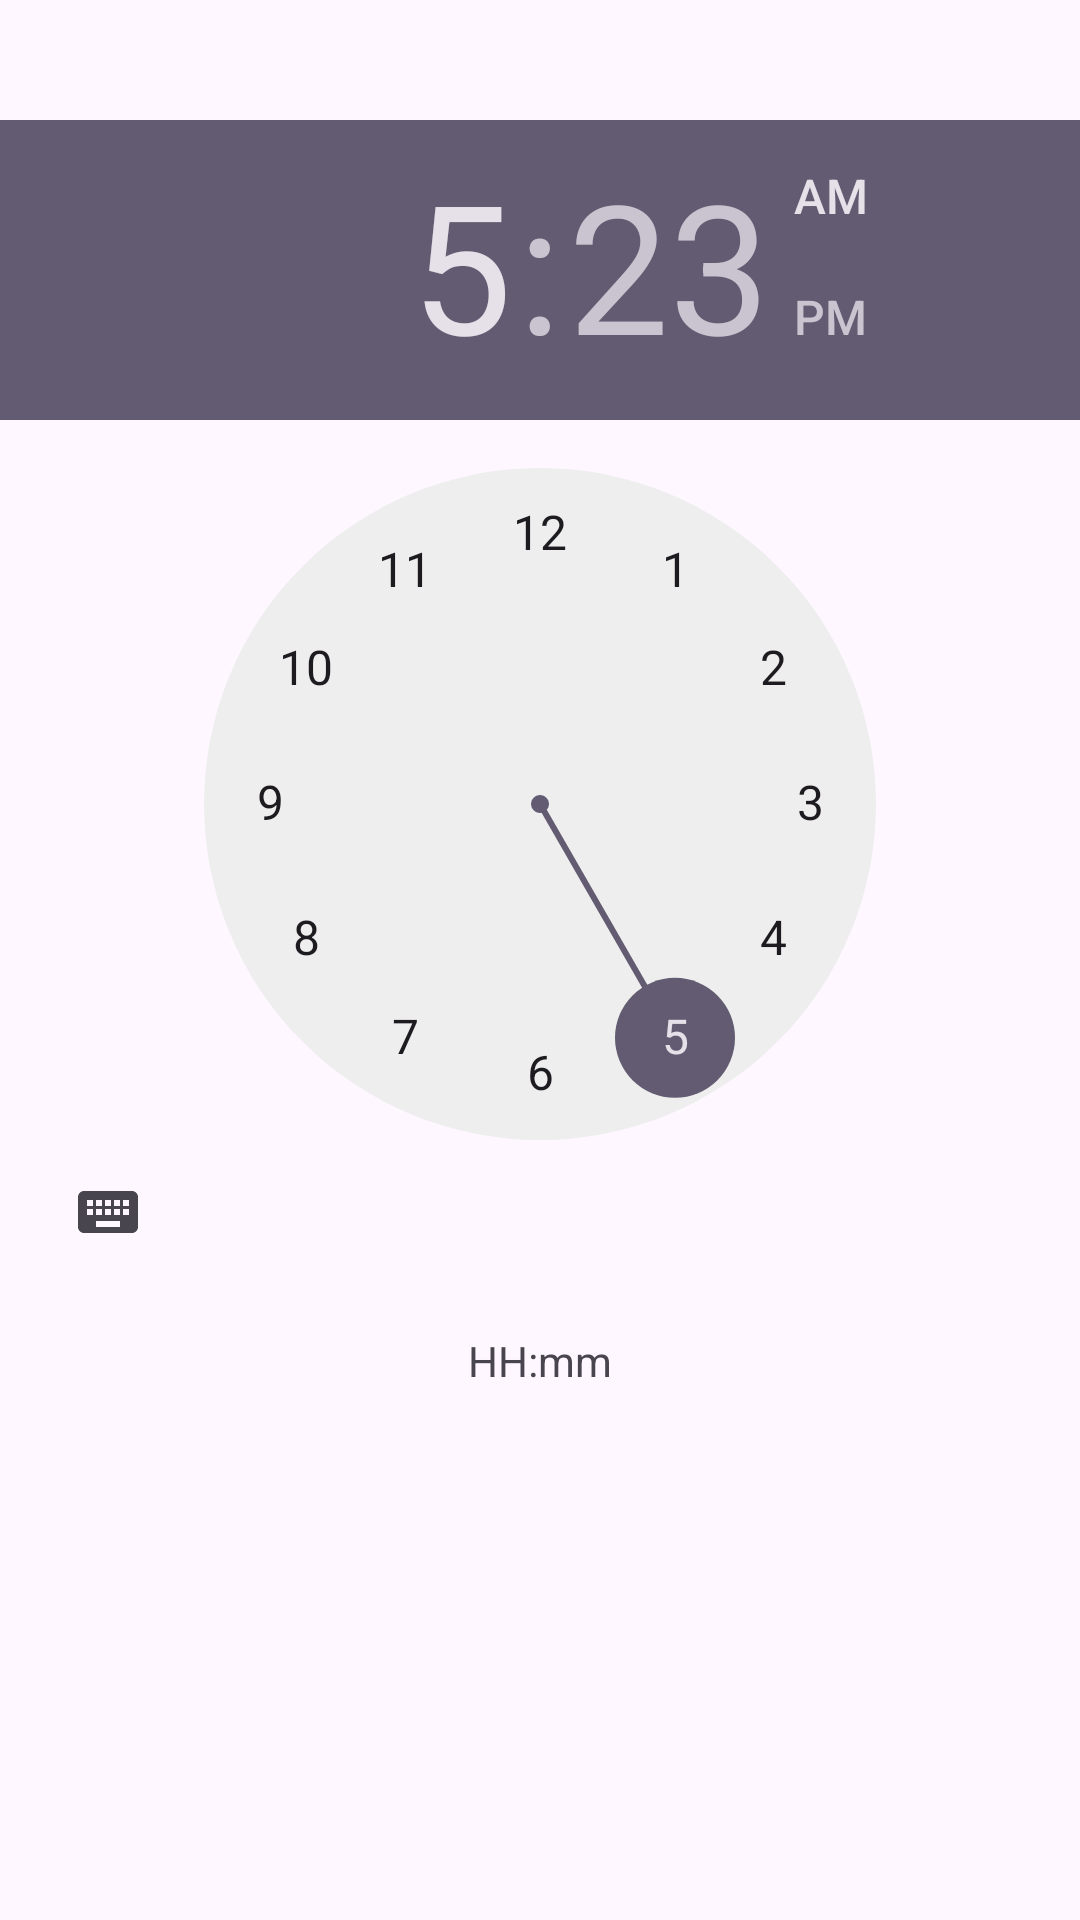

Android layout source for this screen:
<!-- AndroidManifest.xml: application theme Theme.Chương4 -->
<!-- res/layout/activity_time_selection.xml -->
<?xml version="1.0" encoding="utf-8"?>
<androidx.constraintlayout.widget.ConstraintLayout xmlns:android="http://schemas.android.com/apk/res/android"
    xmlns:app="http://schemas.android.com/apk/res-auto"
    xmlns:tools="http://schemas.android.com/tools"
    android:id="@+id/main"
    android:layout_width="match_parent"
    android:layout_height="match_parent"
    tools:context=".TimeSelection">

    <TimePicker
        android:id="@+id/timePicker"
        android:layout_width="wrap_content"
        android:layout_height="wrap_content"
        android:layout_marginTop="40dp"
        android:timePickerMode="clock"
        app:layout_constraintEnd_toEndOf="parent"
        app:layout_constraintHorizontal_bias="0.0"
        app:layout_constraintStart_toStartOf="parent"
        app:layout_constraintTop_toTopOf="parent" />

    <TextView
        android:id="@+id/textView_time"
        android:layout_width="wrap_content"
        android:layout_height="wrap_content"
        android:layout_marginTop="16dp"
        android:text="HH:mm"
        app:layout_constraintEnd_toEndOf="parent"
        app:layout_constraintStart_toStartOf="parent"
        app:layout_constraintTop_toBottomOf="@+id/timePicker" />

</androidx.constraintlayout.widget.ConstraintLayout>
<!-- resources referenced by this layout -->
<resources>
  <style name="Theme.Chương4" parent="Base.Theme.Chương4" />
  <style name="Base.Theme.Chương4" parent="Theme.Material3.DayNight.NoActionBar">
          
          
      </style>
</resources>
